Image classification data set "dataset" (An0jin/ToneiverseLinux on GitHub). Class labels (4): autumn warm, spring warm, summer cool, winter cool.

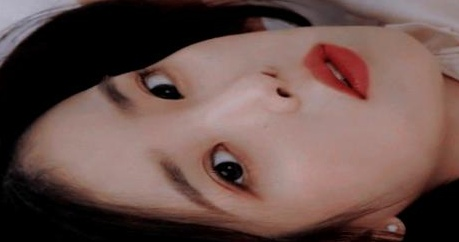
Label: spring warm

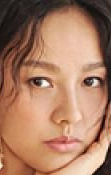
Label: autumn warm

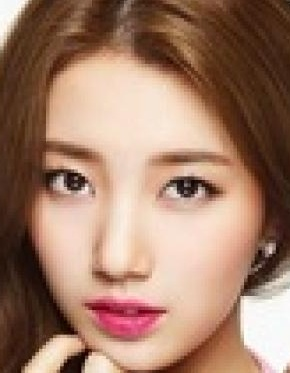
Label: spring warm

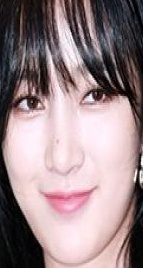
Label: winter cool

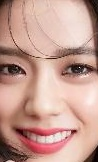
Label: winter cool

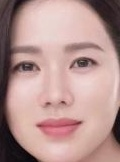
Label: summer cool
